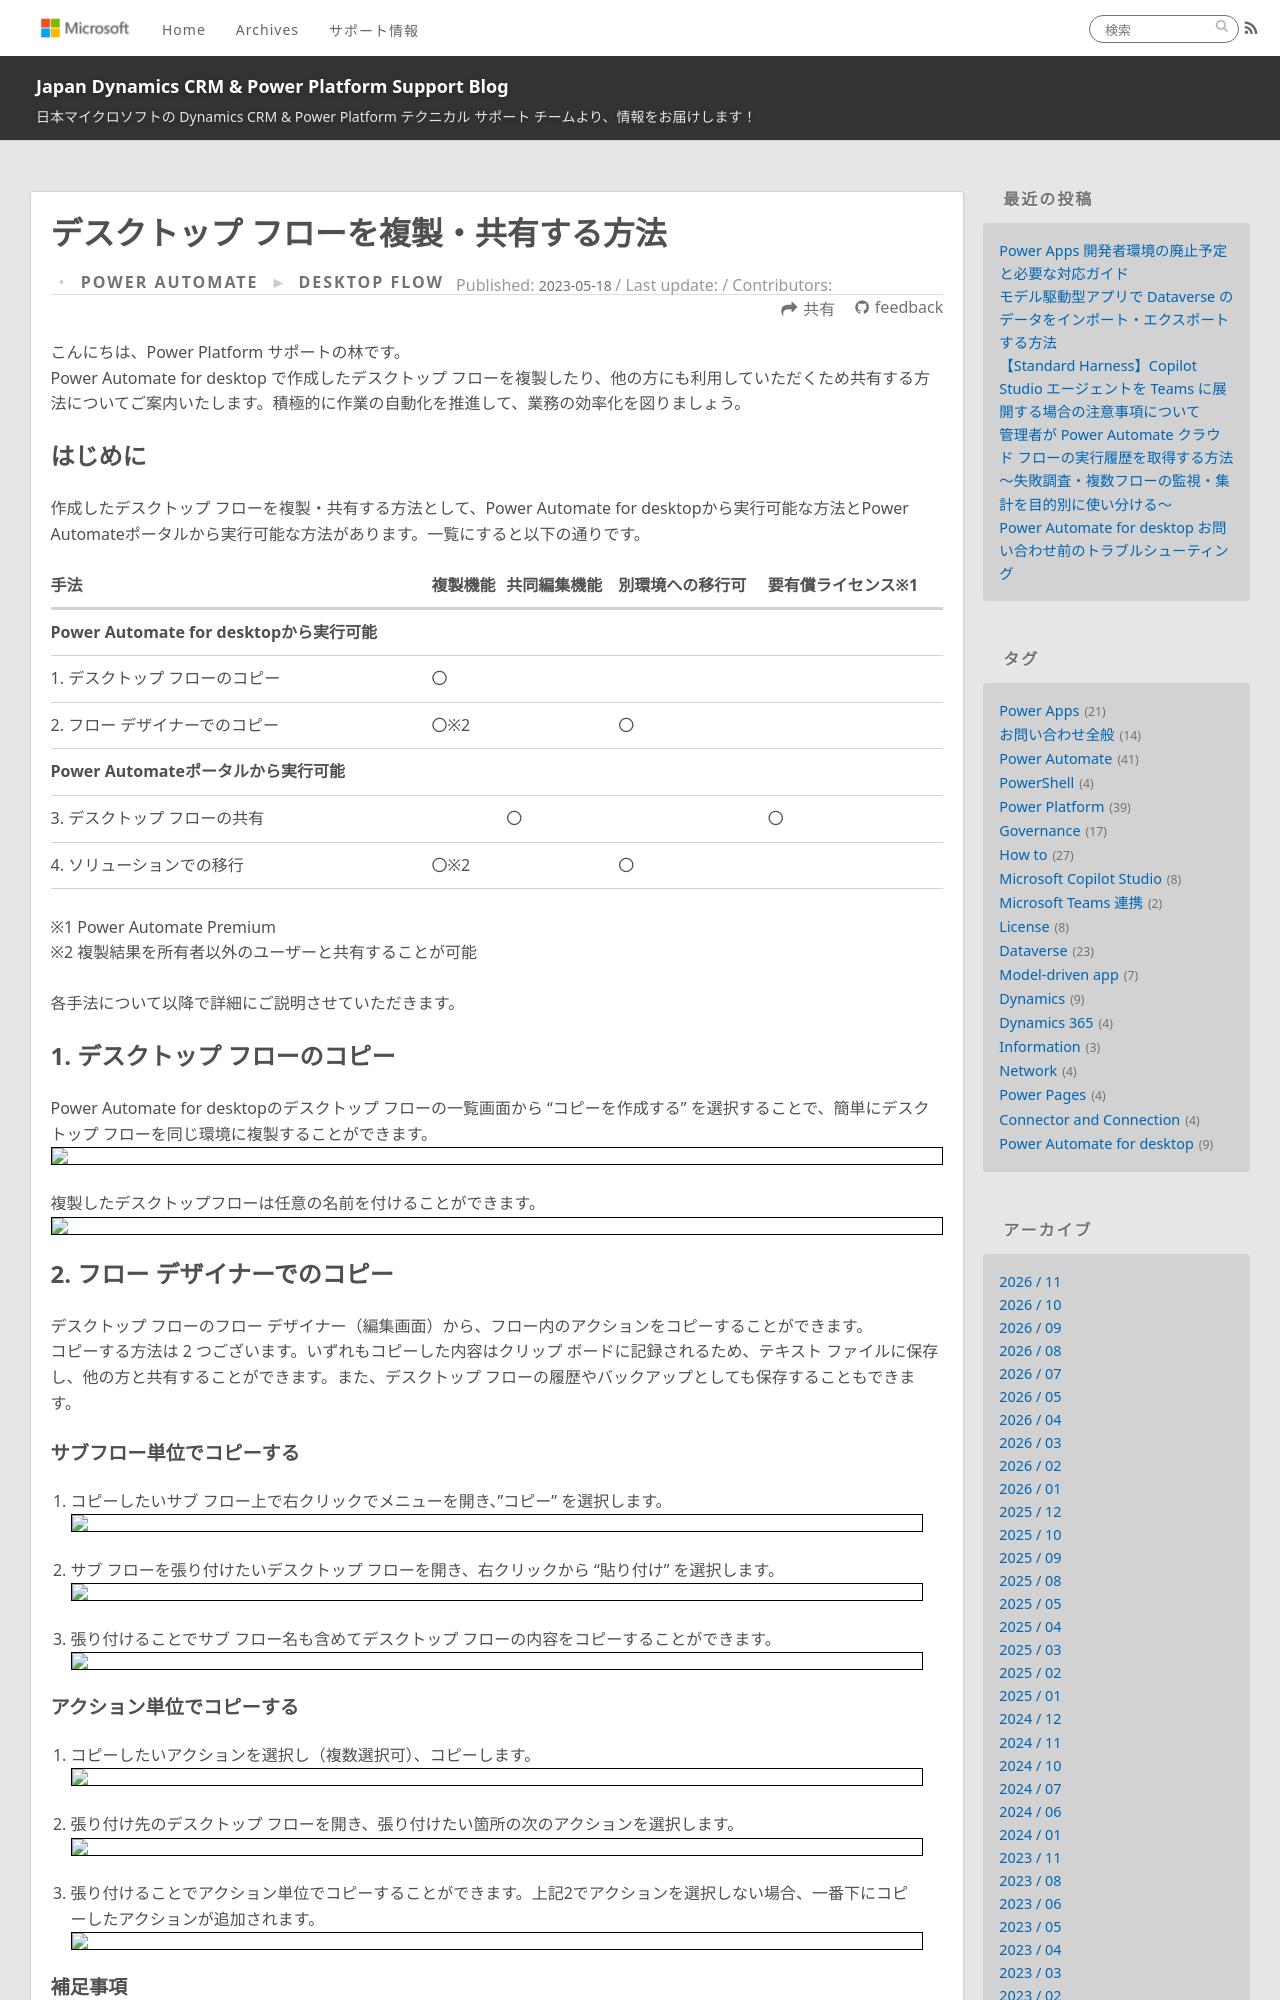

repository: jpdynamicscrm/blog · page: powerautomate/power-automate-desktop-shared-flow/index.html · generator: jekyll

---
title: デスクトップ フローを複製・共有する方法
date: 2023-05-18 18:00
tags:
  - Power Automate for desktop
  - Power Automate
  - How to
categories:
  - [Power Automate, Desktop flow]
---

こんにちは、Power Platform サポートの林です。  
Power Automate for desktop で作成したデスクトップ フローを複製したり、他の方にも利用していただくため共有する方法についてご案内いたします。積極的に作業の自動化を推進して、業務の効率化を図りましょう。  

<!-- more -->
 
## はじめに  
 
作成したデスクトップ フローを複製・共有する方法として、Power Automate for desktopから実行可能な方法とPower Automateポータルから実行可能な方法があります。一覧にすると以下の通りです。  
 
 
|手法|複製機能|共同編集機能|別環境への移行可|要有償ライセンス※1|
|---|:---:|:---:|:---:|:---:|
|**Power Automate for desktopから実行可能**|||||
|1. デスクトップ フローのコピー|〇||||
|2. フロー デザイナーでのコピー|〇※2||〇||
|**Power Automateポータルから実行可能**|||||
|3. デスクトップ フローの共有||〇||〇|
|4. ソリューションでの移行|〇※2||〇||

※1 Power Automate Premium  
※2 複製結果を所有者以外のユーザーと共有することが可能  

各手法について以降で詳細にご説明させていただきます。  

## 1. デスクトップ フローのコピー  

Power Automate for desktopのデスクトップ フローの一覧画面から "コピーを作成する" を選択することで、簡単にデスクトップ フローを同じ環境に複製することができます。  
![](./power-automate-desktop-shared-flow/pad-list-copy1.png)

複製したデスクトップフローは任意の名前を付けることができます。  
![](./power-automate-desktop-shared-flow/pad-list-copy2.png)

## 2. フロー デザイナーでのコピー  

デスクトップ フローのフロー デザイナー（編集画面）から、フロー内のアクションをコピーすることができます。  
コピーする方法は 2 つございます。いずれもコピーした内容はクリップ ボードに記録されるため、テキスト ファイルに保存し、他の方と共有することができます。また、デスクトップ フローの履歴やバックアップとしても保存することもできます。  

#### サブフロー単位でコピーする  

1. コピーしたいサブ フロー上で右クリックでメニューを開き、"コピー" を選択します。  
![](./power-automate-desktop-shared-flow/subflow-copy-paste1.png)

1. サブ フローを張り付けたいデスクトップ フローを開き、右クリックから "貼り付け" を選択します。  
![](./power-automate-desktop-shared-flow/subflow-copy-paste2.png)

1. 張り付けることでサブ フロー名も含めてデスクトップ フローの内容をコピーすることができます。  
![](./power-automate-desktop-shared-flow/subflow-copy-paste3.png)
